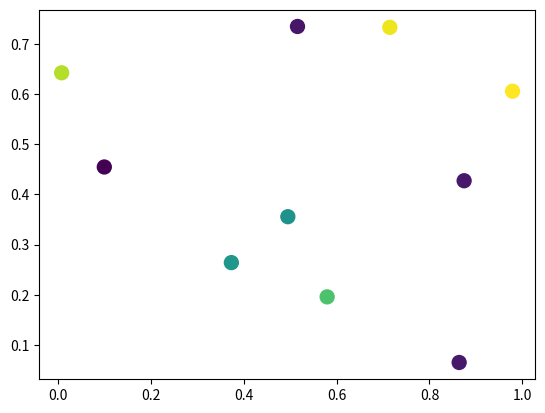

This figure's Python source:
import matplotlib.pyplot as plt
import numpy as np
import matplotlib.animation as animation

def pltest():
    numframes = 100
    numpoints = 10
    color_data = np.random.random((numframes, numpoints))
    x, y, c = np.random.random((3, numpoints))

    fig = plt.figure()
    scat = plt.scatter(x, y, c=c, s=100)

    ani = animation.FuncAnimation(fig, update_plot, frames=np.arange(numframes),
                                  fargs=(color_data, scat))
    plt.show()

def update_plot(i, data, scat):
    scat.set_array(data[i])
    return scat,

pltest()
